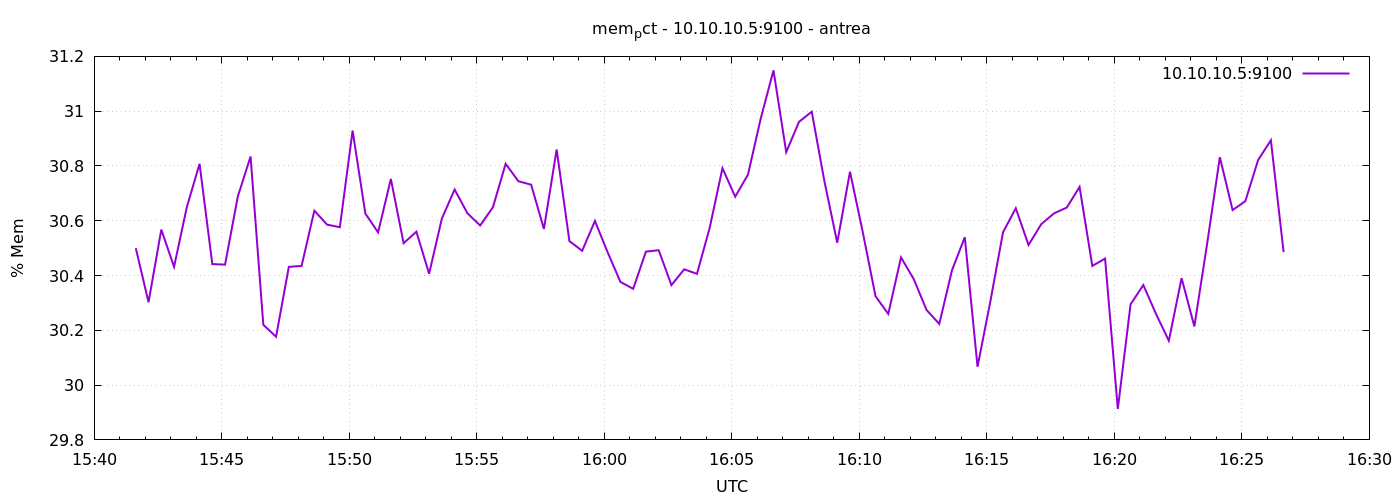

Values plotted in this chart, from the file beside it:
1777218098	30.49990274265707
1777218128	30.3
1777218158	30.57
1777218188	30.43
1777218218	30.65
1777218248	30.81
1777218278	30.44
1777218308	30.44
1777218338	30.69
1777218368	30.83
1777218398	30.22
1777218428	30.18
1777218458	30.43
1777218488	30.44
1777218518	30.64
1777218548	30.59
1777218578	30.58
1777218608	30.93
1777218638	30.63
1777218668	30.56
1777218698	30.75
1777218728	30.52
1777218758	30.56
1777218788	30.41
1777218818	30.61
1777218848	30.71
1777218878	30.63
1777218908	30.58
1777218938	30.65
1777218968	30.81
1777218998	30.74
1777219028	30.73
1777219058	30.57
1777219088	30.86
1777219118	30.53
1777219148	30.49
1777219178	30.6
1777219208	30.48
1777219238	30.38
1777219268	30.35
1777219298	30.49
1777219328	30.49
1777219358	30.37
1777219388	30.42
1777219418	30.41
1777219448	30.57
1777219478	30.79
1777219508	30.69
1777219538	30.77
1777219568	30.97
1777219598	31.15
1777219628	30.85
1777219658	30.96
1777219688	31
1777219718	30.74
1777219748	30.52
1777219778	30.78
1777219808	30.56
1777219838	30.32
1777219868	30.26
1777219898	30.47
... 30 more rows
